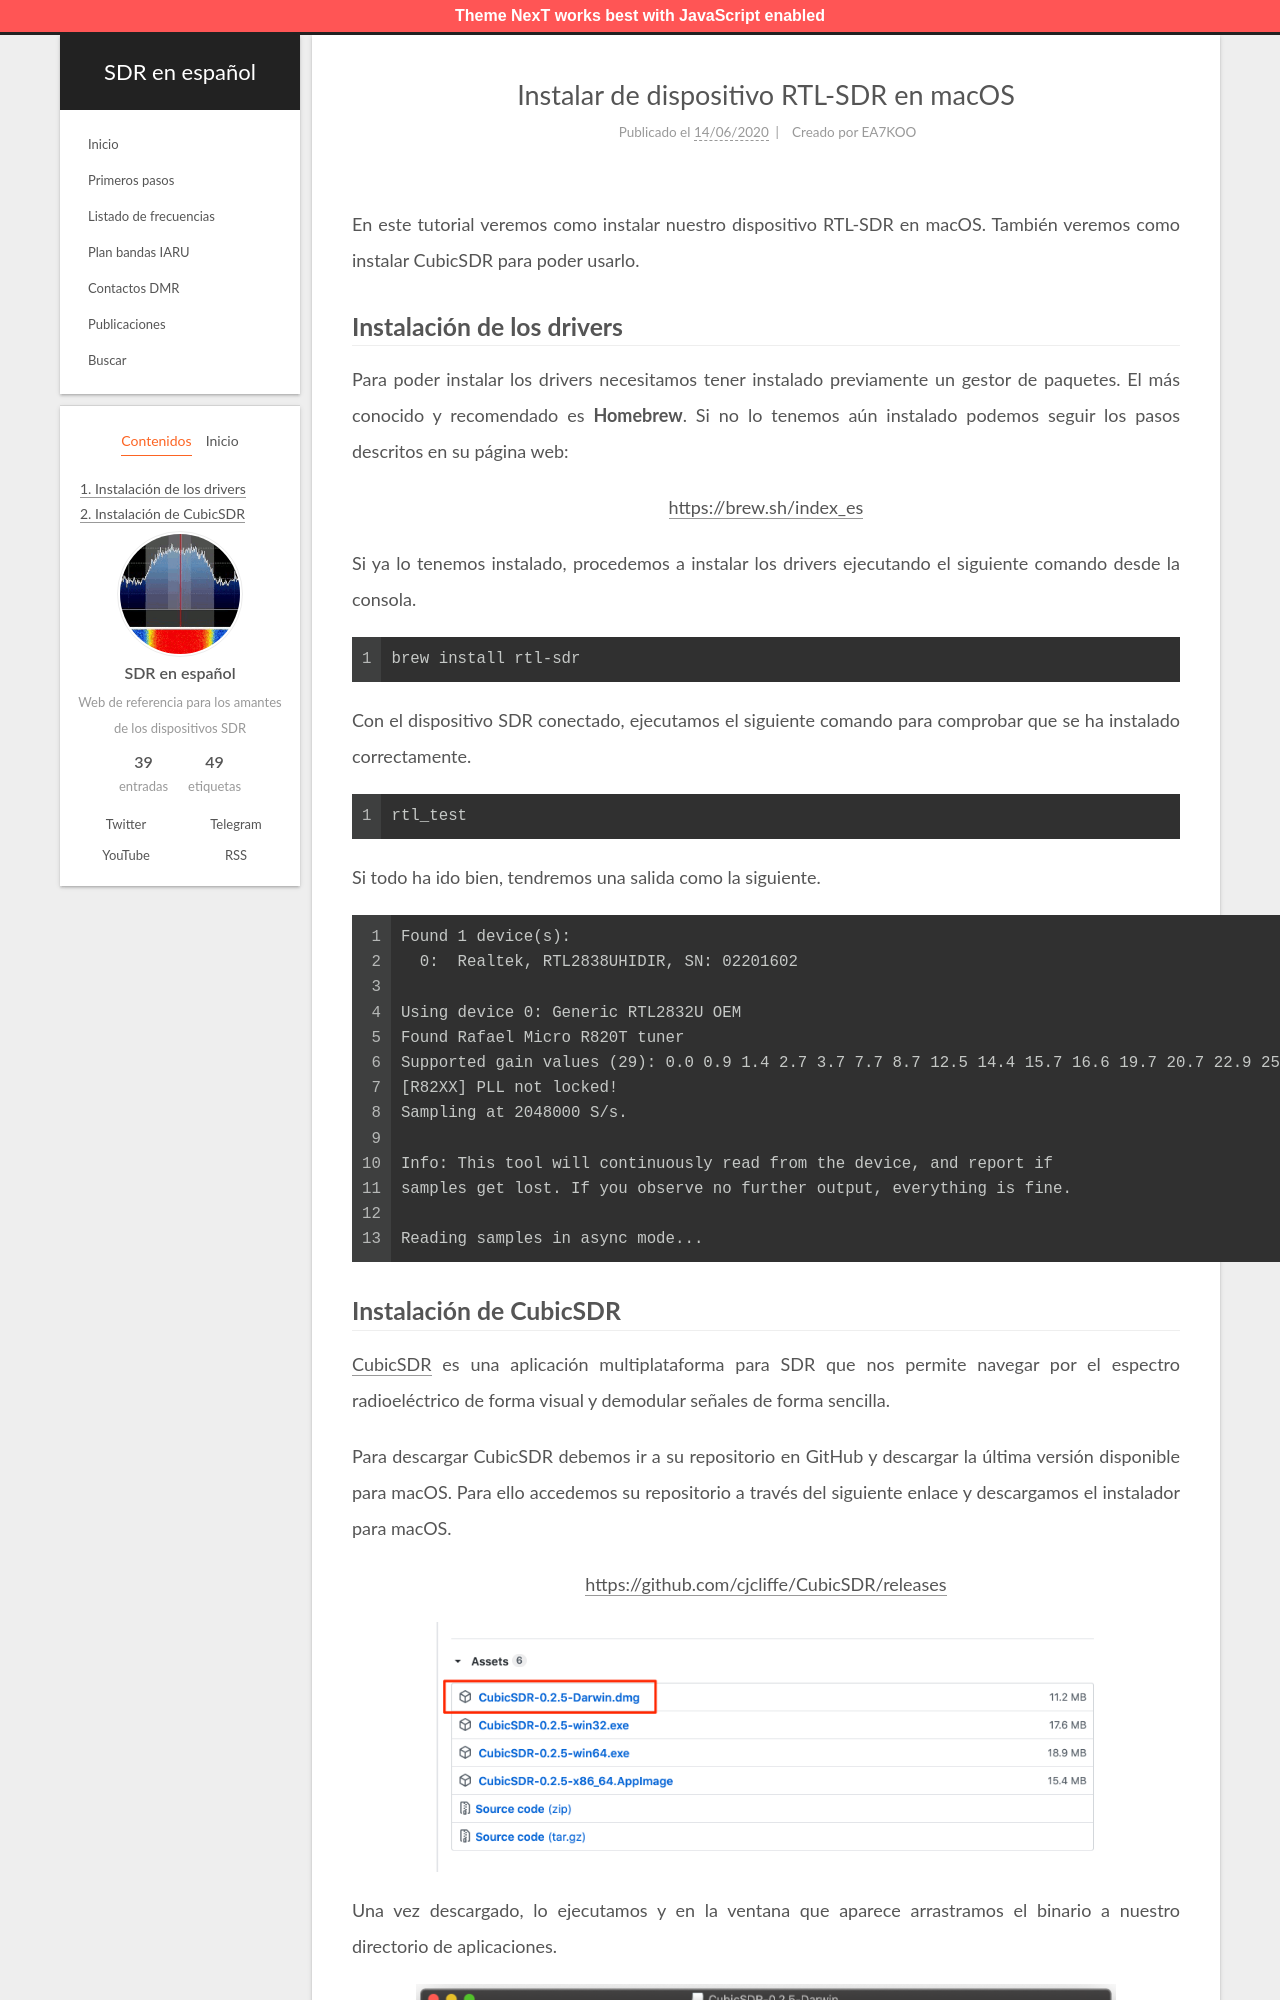

repository: albertomn86/sdr-es · page: instalacion-rtlsdr-macos/index.html · generator: jekyll

---
title: Instalar de dispositivo RTL-SDR en macOS
date: 2020-06-14 10:32:42
tags: [RTL-SDR, macOS, CubicSDR, Instalación]
author: EA7KOO
description: En este tutorial veremos cómo instalar nuestro dispositivo RTL-SDR en macOS y usarlo con CubicSDR.
---


En este tutorial veremos como instalar nuestro dispositivo RTL-SDR en macOS. También veremos como instalar CubicSDR para poder usarlo.

<!-- more -->
